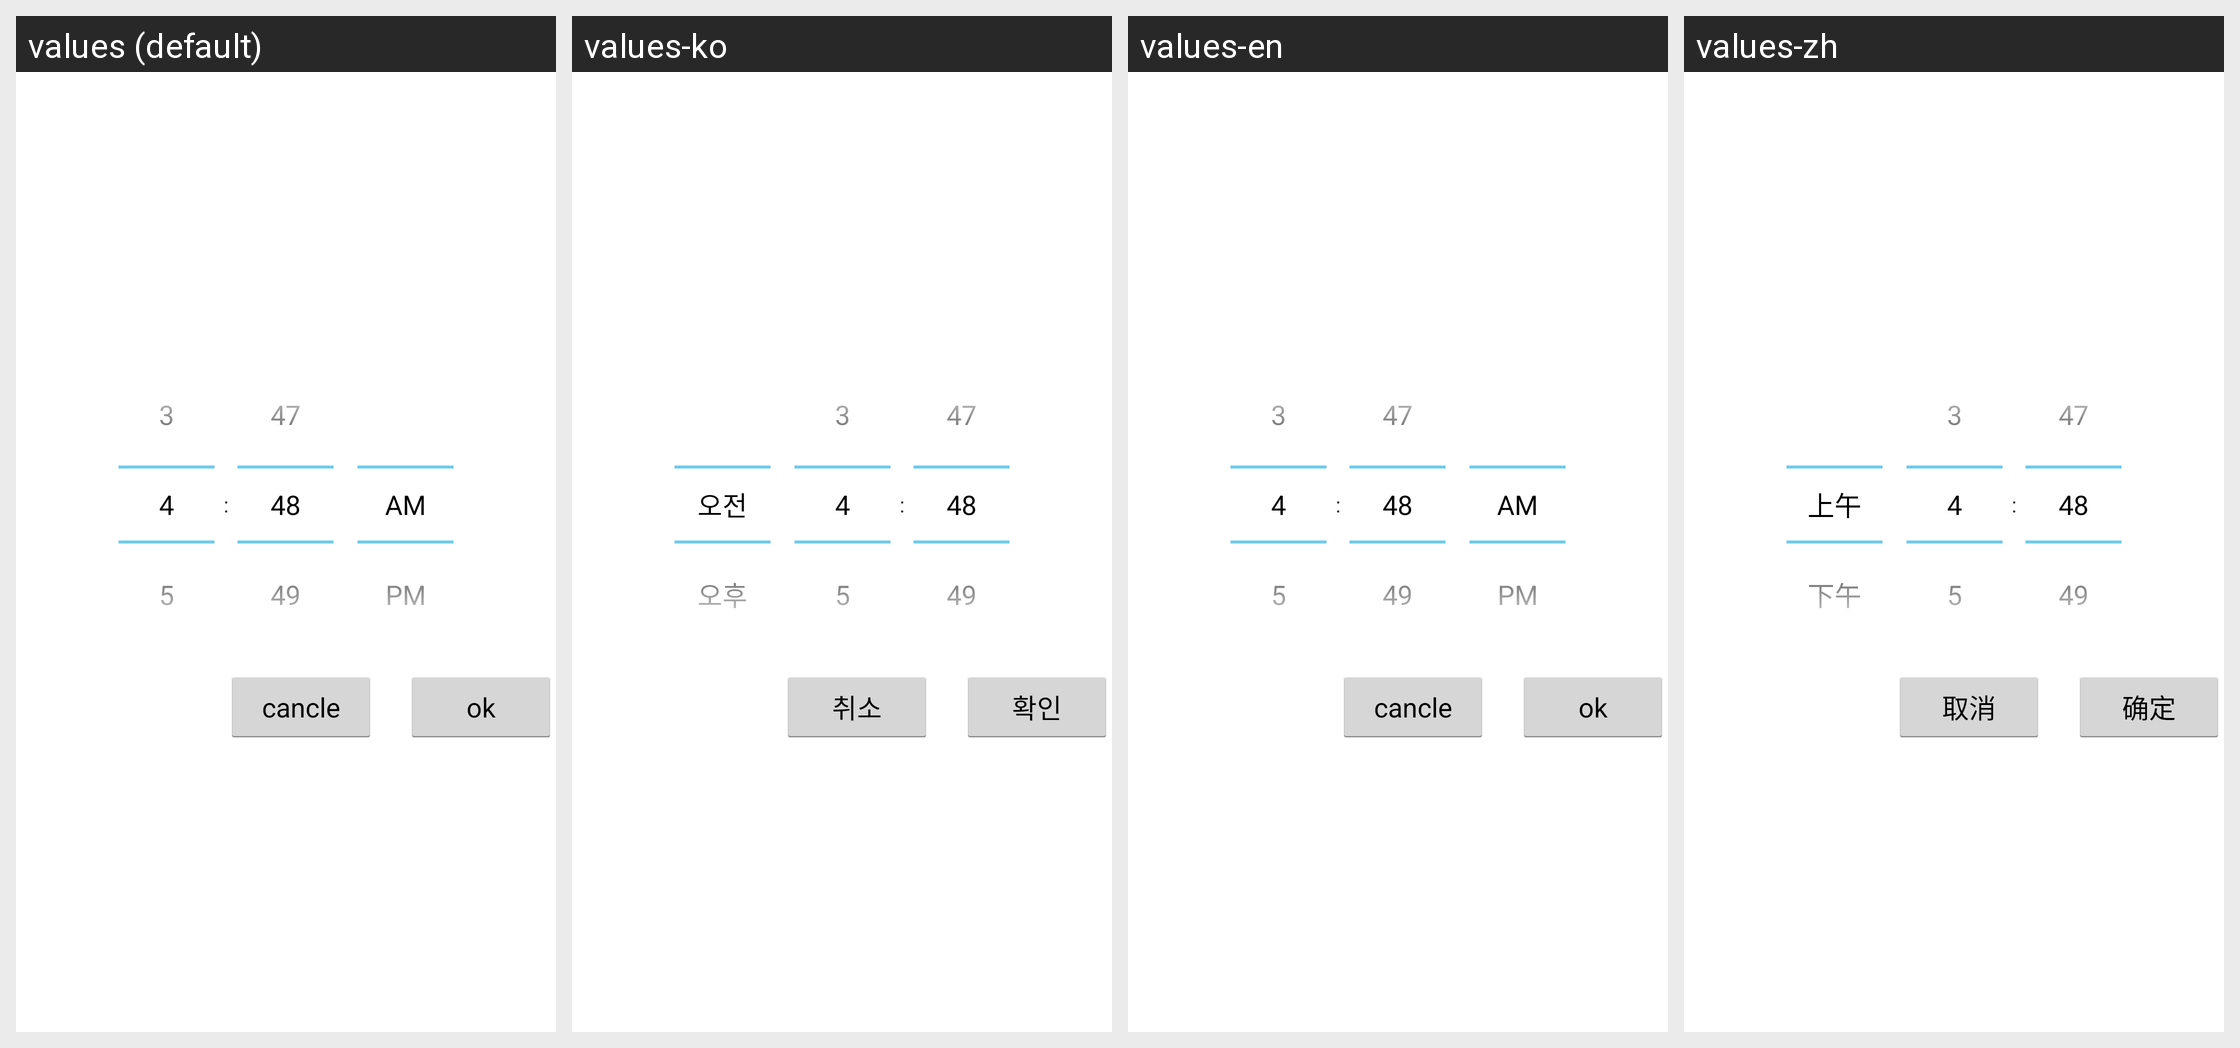

Here is an Android app screen in its default locale and in the app's own translations. Write out the translated-string differences for the strings that appear on this screen.
Android screen res/layout/time.xml rendered under 4 locales, left to right: values (default), values-ko, values-en, values-zh. Device: Nexus 5 (rendered at 1080×1920; each locale shown at half size, 540×960, under a caption strip naming it); theme android:Theme.Holo.Light.
Strings drawn on this screen, with the default value and each locale's value (text and hints the layout hard-codes, and strings that could not be matched under every locale, appear in the picture but are not listed):

cancel
  values: cancle
  values-ko: 취소
  values-en: cancle
  values-zh: 取消

confirm
  values: ok
  values-ko: 확인
  values-en: ok
  values-zh: 确定
